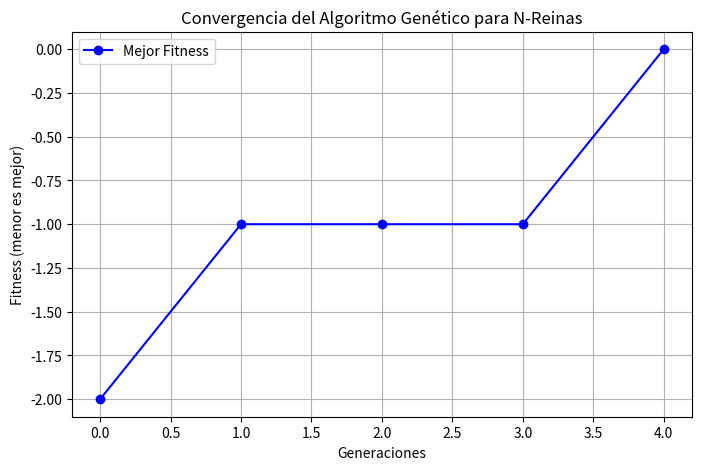

This chart was generated by the following Python code:
import numpy as np
import matplotlib.pyplot as plt

# -------------------------------
# Función de evaluación (fitness)
# -------------------------------
def fitness(board):
    """ Calcula el número de ataques entre reinas. """
    n = len(board)
    attacks = 0
    
    for i in range(n):
        for j in range(i + 1, n):
            if board[i] == board[j] or abs(board[i] - board[j]) == abs(i - j):
                attacks += 1
                
    return -attacks  # Se devuelve el negativo porque queremos minimizar los ataques

# -------------------------------
# Funciones de Algoritmo Genético
# -------------------------------

def create_population(size, n):
    """ Crea una población inicial de tableros aleatorios. """
    return [np.random.permutation(n) for _ in range(size)]

def selection(population, fitness_values, num_parents):
    """ Selecciona los mejores individuos basados en su aptitud (fitness). """
    sorted_indices = np.argsort(fitness_values)[-num_parents:]  # Mejores num_parents individuos
    return [population[i] for i in sorted_indices]

def crossover(parent1, parent2):
    """ Cruce de un punto: combina dos padres para generar un hijo. """
    n = len(parent1)
    point = np.random.randint(1, n - 1)  # Punto de cruce
    child = np.concatenate((parent1[:point], parent2[point:]))
    
    # Arreglar duplicados y valores faltantes
    unique_values = set(child)
    missing_values = list(set(range(n)) - unique_values)
    np.random.shuffle(missing_values)
    
    for i in range(n):
        if list(child).count(child[i]) > 1:  # Si hay duplicados
            child[i] = missing_values.pop()  # Reemplazamos por un valor único
    
    return child

def mutation(board, mutation_rate=0.2):
    """ Aplica mutación intercambiando dos posiciones con probabilidad mutation_rate. """
    if np.random.rand() < mutation_rate:
        i, j = np.random.randint(0, len(board), size=2)
        board[i], board[j] = board[j], board[i]
    return board

# -------------------------------
# Algoritmo Genético para N-Reinas
# -------------------------------

def genetic_algorithm(n, population_size=100, generations=500, mutation_rate=0.2):
    """ Algoritmo Genético para resolver el problema de las N-Reinas. """
    
    population = create_population(population_size, n)
    best_fitness_values = []  # Para graficar
    
    for gen in range(generations):
        # Evaluar aptitud de la población
        fitness_values = np.array([fitness(ind) for ind in population])
        
        # Guardar mejor valor para graficar
        best_fitness_values.append(max(fitness_values))
        
        # Si encontramos una solución óptima (sin ataques)
        if max(fitness_values) == 0:
            best_index = np.argmax(fitness_values)
            print(f"Solución encontrada en la generación {gen+1}!")
            return population[best_index], best_fitness_values
        
        # Selección de los mejores padres
        parents = selection(population, fitness_values, population_size // 2)
        
        # Generación de nueva población con crossover y mutación
        new_population = []
        for _ in range(population_size):
            idx1, idx2 = np.random.choice(len(parents), size=2, replace=False)  # Selección de índices
            parent1, parent2 = parents[idx1], parents[idx2]  # Obtener padres
            child = crossover(parent1, parent2)  # Cruzar padres
            child = mutation(child, mutation_rate)  # Aplicar mutación
            new_population.append(child)

        population = new_population  # Reemplazo de la población

    print("No se encontró una solución en el número de generaciones.")
    return None, best_fitness_values

# -------------------------------
# Ejecutar el Algoritmo y Graficar
# -------------------------------

N = 9 # Número de reinas
solution, fitness_history = genetic_algorithm(N)

if solution is not None:
    print("\nTablero solución:", solution)
    board_visual = np.zeros((N, N), dtype=int)
    for i in range(N):
        board_visual[solution[i], i] = 1
    print("\nTablero visual:\n", board_visual)

    # Graficar convergencia del fitness
    plt.figure(figsize=(8, 5))
    plt.plot(fitness_history, marker='o', linestyle='-', color='b', label="Mejor Fitness")
    plt.xlabel("Generaciones")
    plt.ylabel("Fitness (menor es mejor)")
    plt.title("Convergencia del Algoritmo Genético para N-Reinas")
    plt.legend()
    plt.grid()
    plt.show()
